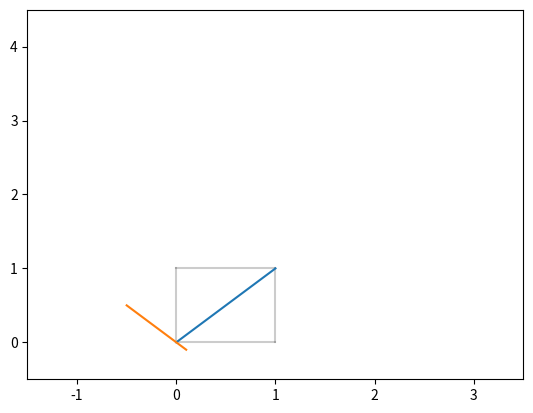

Recreate this plot in Python.
from numpy import *
from matplotlib.pyplot import *

class rectangle:
    def __init__(self, x, y):
        if abs(x[0] - x[1]) < 0.01: raise Exception
        self.x = x; self.y = y

    def checkBoundary(self, A, B):
        for a in A:
            return True if a in set(B) else False
        else: False

    def checkInside(self, A, B):
        return not (A[0:2] == B[0:2] or A[0:2] == B[2:4])

    def control(self, other:'obj'):
        X = list(self.x).copy(); [X.append(_) for _ in other.x]
        sX = X.copy(); sX.sort()

        Y = list(self.y).copy(); [Y.append(_) for _ in other.y]
        sY = Y.copy(); sY.sort()

        d = 0.2
        plot(X[0:2], [Y[0], Y[0]], c='k', alpha=d)
        plot(X[0:2], [Y[1], Y[1]], c='k', alpha=d)
        plot([X[0], X[0]], Y[0:2], c='k', alpha=d)
        plot([X[1], X[1]], Y[0:2], c='k', alpha=d)

        if self.checkBoundary(self.x, other.x) or self.checkInside(sX, X):
            if self.checkBoundary(self.y, other.y) or self.checkInside(Y, sY):
                return True
            else: return False
        else: return False


def drawCurves(X):
    plot(X[:, 0], X[:, 1])

if __name__=='__main__':
    pts = array([[0,0], [1,1]])
    ptsline = array([[-0.5, 0.5], [0.1, -0.1]])
    sq1 = rectangle(pts[:, 0], pts[:, 1])
    t = sq1.control(rectangle(ptsline[:, 0], ptsline[:, 1]))
    print(t)
    xlim(-1.5, 3.5); ylim(-0.5, 4.5)
    drawCurves(pts)
    drawCurves(ptsline)
    show()
